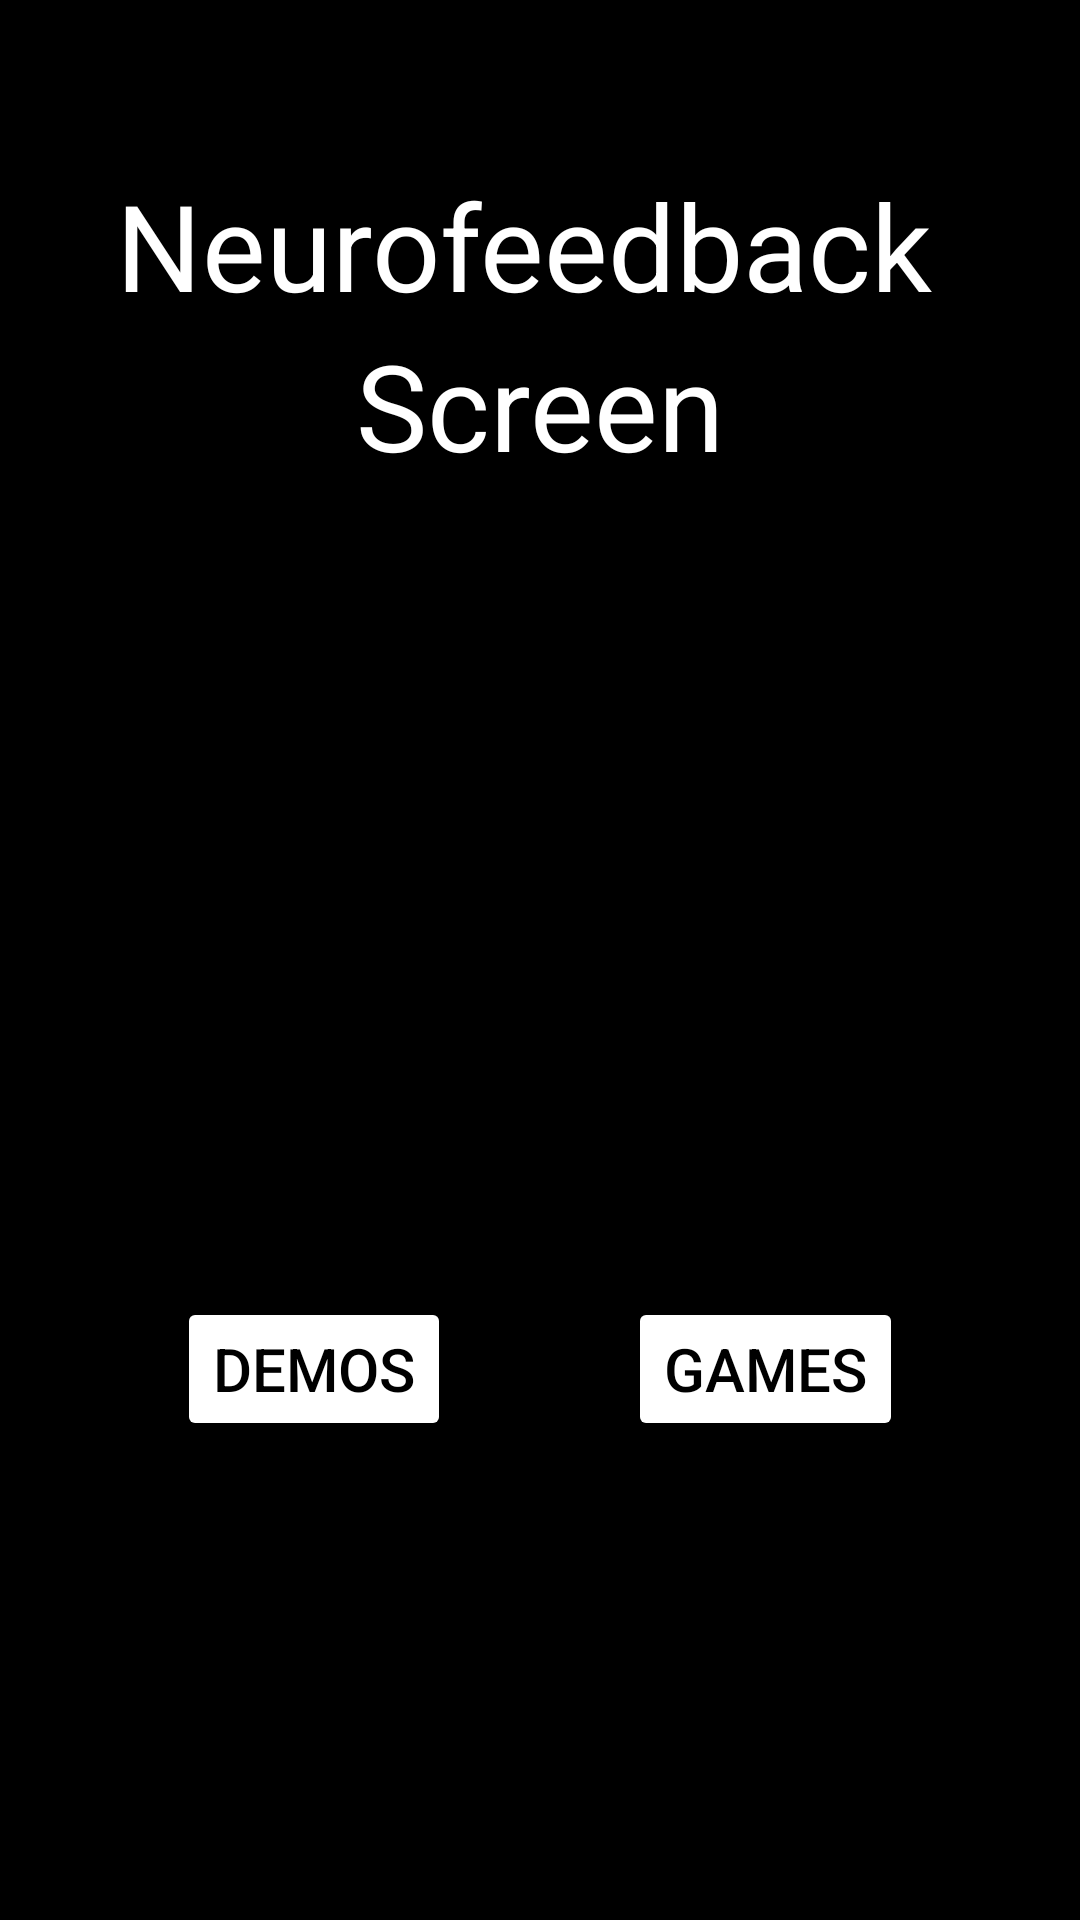

Here is an Android app screen rendered from its layout file. Give the layout XML and the strings, colors and styles it references.
<!-- AndroidManifest.xml: application theme Theme.Bitirmeson -->
<!-- res/layout/activity_main.xml -->
<?xml version="1.0" encoding="utf-8"?>
<androidx.constraintlayout.widget.ConstraintLayout xmlns:android="http://schemas.android.com/apk/res/android"
    xmlns:app="http://schemas.android.com/apk/res-auto"
    xmlns:tools="http://schemas.android.com/tools"
    android:layout_width="match_parent"
    android:layout_height="match_parent"
    android:background="@color/black"
    tools:context=".MainActivity">

    <TextView
        android:id="@+id/textView"
        android:layout_width="wrap_content"
        android:layout_height="wrap_content"
        android:text="Neurofeedback "
        android:textColor="@color/white"
        android:textSize="40dp"
        app:layout_constraintBottom_toTopOf="@+id/my_gif"
        app:layout_constraintEnd_toEndOf="parent"
        app:layout_constraintHorizontal_bias="0.496"
        app:layout_constraintStart_toStartOf="parent"
        app:layout_constraintTop_toTopOf="parent"
        app:layout_constraintVertical_bias="0.25" />


    <TextView
        android:layout_width="wrap_content"
        android:layout_height="wrap_content"
        android:text="Screen"
        android:textColor="@color/white"
        android:textSize="40dp"
        app:layout_constraintEnd_toEndOf="parent"
        app:layout_constraintStart_toStartOf="parent"
        app:layout_constraintTop_toBottomOf="@+id/textView" />

    <Button
        android:id="@+id/button2"
        android:layout_width="wrap_content"
        android:layout_height="wrap_content"
        android:backgroundTint="@color/white"
        android:text="Demos"
        android:textColor="@color/black"
        android:textSize="20dp"
        app:layout_constraintBottom_toBottomOf="parent"
        app:layout_constraintEnd_toStartOf="@+id/button"
        app:layout_constraintHorizontal_bias="0.5"
        app:layout_constraintStart_toStartOf="parent"
        app:layout_constraintTop_toBottomOf="@+id/my_gif" />

    <Button
        android:id="@+id/button"
        android:layout_width="wrap_content"
        android:layout_height="wrap_content"
        android:backgroundTint="@color/white"
        android:text="Games"
        android:textColor="@color/black"
        android:textSize="20dp"
        app:layout_constraintBottom_toBottomOf="parent"
        app:layout_constraintEnd_toEndOf="parent"
        app:layout_constraintHorizontal_bias="0.5"
        app:layout_constraintStart_toEndOf="@+id/button2"
        app:layout_constraintTop_toBottomOf="@+id/my_gif" />

    <ImageView
        android:id="@+id/my_gif"
        android:layout_width="wrap_content"
        android:layout_height="wrap_content"
        android:src="@drawable/animasyon"
        app:layout_constraintBottom_toBottomOf="parent"
        app:layout_constraintEnd_toEndOf="parent"
        app:layout_constraintHorizontal_bias="0.454"
        app:layout_constraintStart_toStartOf="parent"
        app:layout_constraintTop_toTopOf="parent"
        app:layout_constraintVertical_bias="0.426" />

</androidx.constraintlayout.widget.ConstraintLayout>
<!-- resources referenced by this layout -->
<resources>
  <color name="black">#FF000000</color>
  <color name="white">#FFFFFFFF</color>
  <style name="Theme.Bitirmeson" parent="Base.Theme.Bitirmeson" />
  <style name="Base.Theme.Bitirmeson" parent="Theme.Material3.DayNight.NoActionBar">
          
          
      </style>
</resources>
